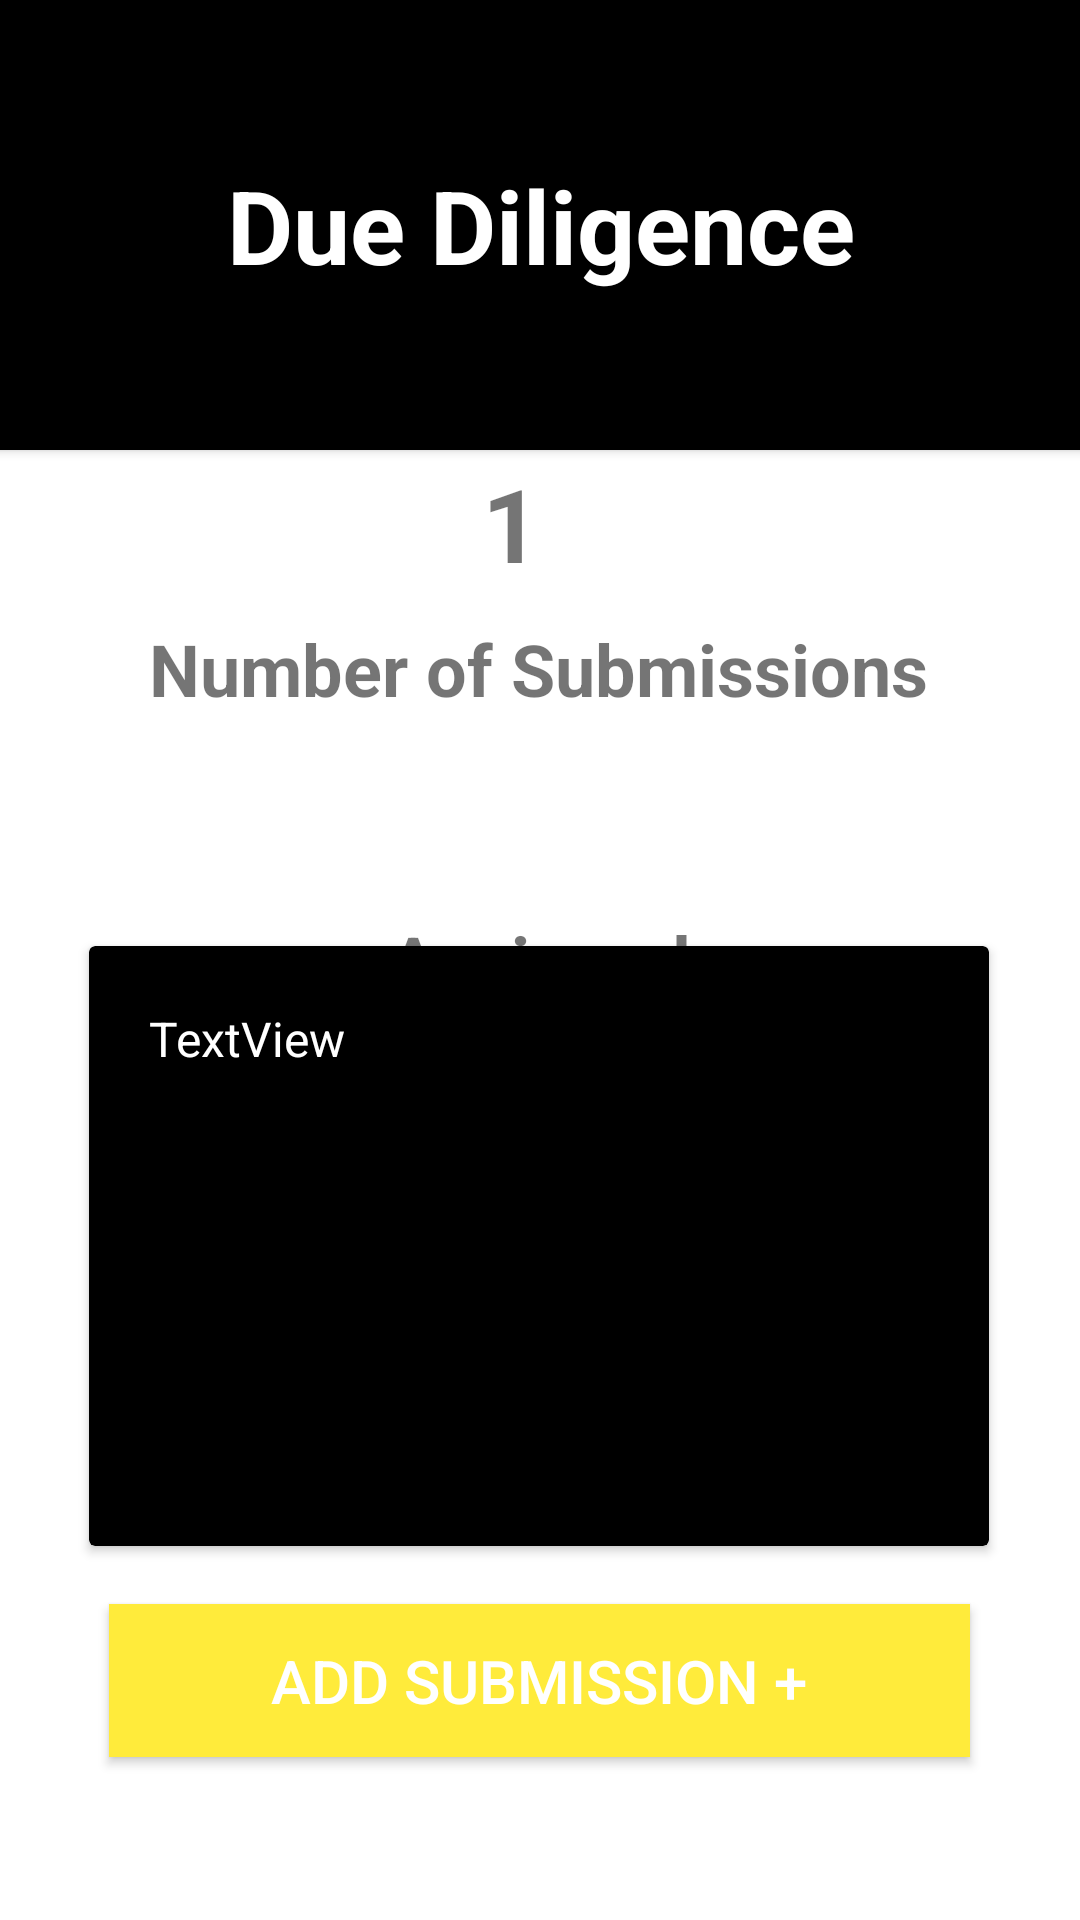

This screen was rendered from an Android layout file. Write that file and the resources it references.
<!-- AndroidManifest.xml: application theme Theme.DueDiligence -->
<!-- res/layout/activity_project_stats.xml -->
<?xml version="1.0" encoding="utf-8"?>
<androidx.constraintlayout.widget.ConstraintLayout xmlns:android="http://schemas.android.com/apk/res/android"
    xmlns:app="http://schemas.android.com/apk/res-auto"
    xmlns:tools="http://schemas.android.com/tools"
    android:layout_width="match_parent"
    android:background="@color/white"
    android:layout_height="match_parent"
    tools:context=".ProjectStats">

    <androidx.cardview.widget.CardView
        android:id="@+id/cardView3"
        android:layout_width="409dp"
        android:layout_height="150dp"
        app:cardBackgroundColor="@color/black"
        app:layout_constraintBottom_toBottomOf="parent"
        app:layout_constraintEnd_toEndOf="parent"
        app:layout_constraintStart_toStartOf="parent"
        app:layout_constraintTop_toTopOf="parent"
        app:layout_constraintVertical_bias="0.0">

        <RelativeLayout
            android:layout_width="match_parent"
            android:layout_height="match_parent">

            <TextView
                android:id="@+id/projtitletxt"
                android:layout_width="wrap_content"
                android:layout_height="wrap_content"
                android:layout_centerInParent="true"
                android:text="Due Diligence"
                android:textColor="@color/white"
                android:textSize="34sp"
                android:textStyle="bold" />
        </RelativeLayout>

    </androidx.cardview.widget.CardView>

    <TextView
        android:id="@+id/noofsubtxt"
        android:layout_width="39dp"
        android:layout_height="41dp"
        android:text="10"
        android:textSize="34sp"
        android:textStyle="bold"
        app:layout_constraintBottom_toBottomOf="parent"
        app:layout_constraintEnd_toEndOf="parent"
        app:layout_constraintStart_toStartOf="parent"
        app:layout_constraintTop_toTopOf="@+id/cardView3"
        app:layout_constraintVertical_bias="0.253" />

    <TextView
        android:id="@+id/textView10"
        android:layout_width="wrap_content"
        android:layout_height="wrap_content"
        android:text="Number of Submissions"
        android:textSize="24sp"
        android:textStyle="bold"
        app:layout_constraintBottom_toBottomOf="parent"
        app:layout_constraintEnd_toEndOf="parent"
        app:layout_constraintHorizontal_bias="0.496"
        app:layout_constraintStart_toStartOf="parent"
        app:layout_constraintTop_toTopOf="@+id/cardView3"
        app:layout_constraintVertical_bias="0.34" />

    <TextView
        android:textStyle="bold"
        android:id="@+id/textView11"
        android:layout_width="wrap_content"
        android:layout_height="wrap_content"
        android:text="Assigned"
        android:textSize="24sp"
        app:layout_constraintBottom_toBottomOf="parent"
        app:layout_constraintEnd_toEndOf="parent"
        app:layout_constraintStart_toStartOf="parent"
        app:layout_constraintTop_toTopOf="@+id/cardView3" />

    <androidx.cardview.widget.CardView
        android:id="@+id/cardView4"
        android:layout_width="300dp"
        android:layout_height="200dp"
        app:cardBackgroundColor="@color/black"
        app:layout_constraintBottom_toBottomOf="parent"
        app:layout_constraintEnd_toEndOf="parent"
        app:layout_constraintHorizontal_bias="0.495"
        app:layout_constraintStart_toStartOf="parent"
        app:layout_constraintTop_toTopOf="@+id/cardView3"
        app:layout_constraintVertical_bias="0.717">

        <TextView
            android:id="@+id/assignedtxt"
            android:layout_width="250dp"
            android:layout_height="150dp"
            android:layout_marginLeft="20dp"
            android:layout_marginTop="20dp"
            android:lines="5"
            android:text="TextView"
            android:textColor="@color/white"
            android:textSize="16sp" />
    </androidx.cardview.widget.CardView>

    <Button
        android:onClick="Add_Submission"
        android:background="#FFEB3B"
        android:textColor="@color/white"
        android:id="@+id/button7"
        android:layout_width="287dp"
        android:layout_height="51dp"
        android:text="Add Submission +"
        android:textSize="20sp"
        app:layout_constraintBottom_toBottomOf="parent"
        app:layout_constraintEnd_toEndOf="parent"
        app:layout_constraintHorizontal_bias="0.498"
        app:layout_constraintStart_toStartOf="parent"
        app:layout_constraintTop_toTopOf="parent"
        app:layout_constraintVertical_bias="0.908" />
</androidx.constraintlayout.widget.ConstraintLayout>
<!-- resources referenced by this layout -->
<resources>
  <style name="Theme.DueDiligence" parent="Base.Theme.DueDiligence" />
  <style name="Base.Theme.DueDiligence" parent="Theme.AppCompat.DayNight.NoActionBar">
          
          
      </style>
  <!-- not gathered from this repository: default colours our renderer supplied (Android Studio template values) -->
  <color name="black">#FF000000</color>
  <color name="white">#FFFFFFFF</color>
</resources>
